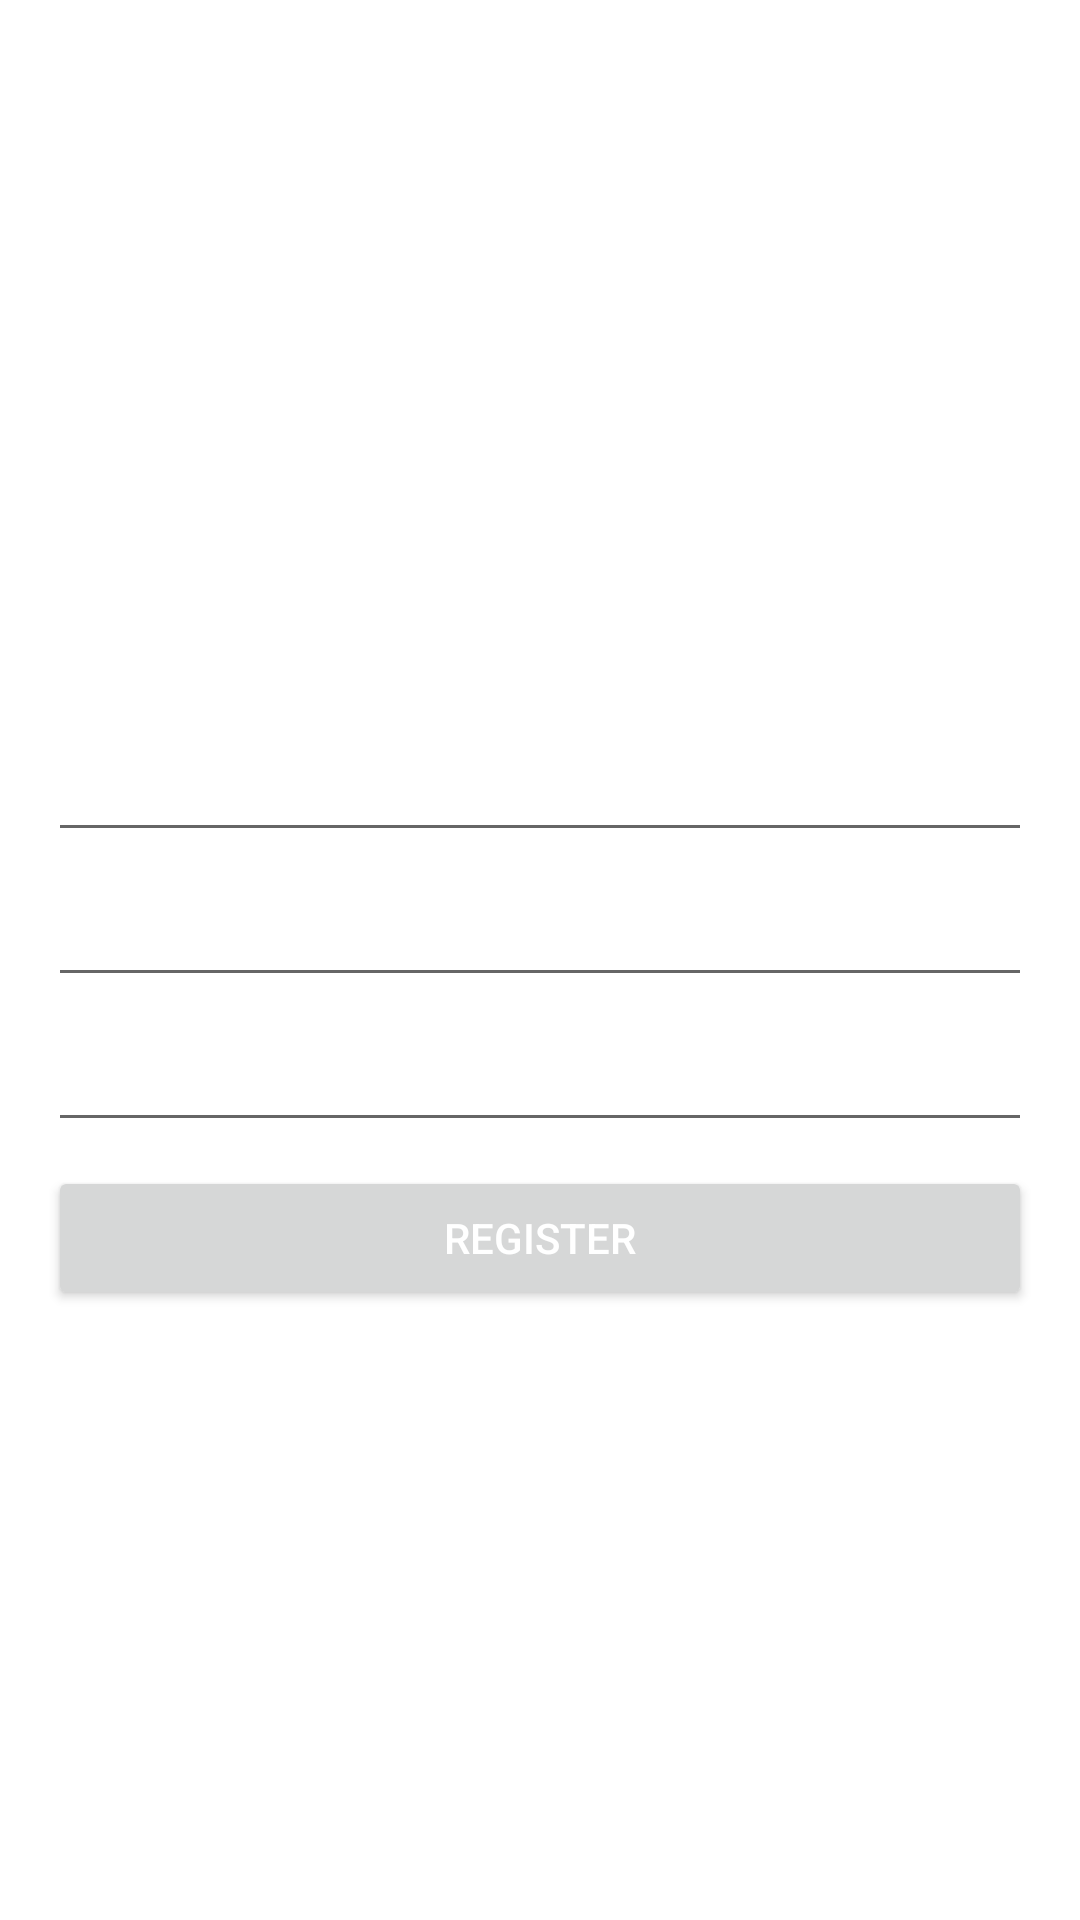

Layout XML and referenced resources for this Android screen:
<!-- AndroidManifest.xml: application theme Theme.Kamusmandarin -->
<!-- res/layout/activity_register.xml -->
<?xml version="1.0" encoding="utf-8"?>
<RelativeLayout xmlns:android="http://schemas.android.com/apk/res/android"
    xmlns:app="http://schemas.android.com/apk/res-auto"
    xmlns:tools="http://schemas.android.com/tools"
    android:layout_width="match_parent"
    android:layout_height="match_parent"
    tools:context=".RegisterActivity">

    <LinearLayout
        android:layout_width="match_parent"
        android:layout_height="wrap_content"
        android:layout_centerInParent="true"
        android:padding="16dp"
        android:orientation="vertical">

        <TextView
            android:layout_width="match_parent"
            android:layout_height="wrap_content"
            android:layout_gravity="center"
            android:textSize="24sp"
            android:textColor="#fff"
            android:fontFamily="sans-serif"
            android:text="REGISTER"/>

        <EditText
            android:id="@+id/etNama"
            android:layout_marginTop="8dp"
            android:layout_width="match_parent"
            android:layout_height="wrap_content"
            android:hint="Nama"
            android:textColorHint="#80FFFFFF"
            android:padding="8dp"
            android:inputType="textPersonName"
            android:textColor="#80FFFFFF"/>

        <EditText
            android:id="@+id/etEmail"
            android:layout_marginTop="8dp"
            android:layout_width="match_parent"
            android:layout_height="wrap_content"
            android:hint="Email"
            android:textColorHint="#80FFFFFF"
            android:padding="8dp"
            android:inputType="textEmailAddress"
            android:textColor="#80FFFFFF"/>

        <EditText
            android:id="@+id/etPassword"
            android:layout_marginTop="8dp"
            android:layout_width="match_parent"
            android:layout_height="wrap_content"
            android:hint="Password"
            android:textColorHint="#80FFFFFF"
            android:inputType="textPassword"
            android:padding="8dp"
            android:textColor="#80FFFFFF"/>

        <Button
            android:id="@+id/btnRegister"
            android:layout_marginTop="8dp"
            android:layout_width="match_parent"
            android:layout_height="wrap_content"
            android:textColor="#FFF"
            android:text="REGISTER"/>

    </LinearLayout>

</RelativeLayout>
<!-- resources referenced by this layout -->
<resources>
  <style name="Theme.Kamusmandarin" parent="Theme.MaterialComponents.DayNight.DarkActionBar">
          
          <item name="colorPrimary">@color/purple_500</item>
          <item name="colorPrimaryVariant">@color/purple_700</item>
          <item name="colorOnPrimary">@color/white</item>
          
          <item name="colorSecondary">@color/teal_200</item>
          <item name="colorSecondaryVariant">@color/teal_700</item>
          <item name="colorOnSecondary">@color/black</item>
          
          <item name="android:statusBarColor" tools:targetApi="l">?attr/colorPrimaryVariant</item>
          
      </style>
  <!-- not gathered from this repository: default colours our renderer supplied (Android Studio template values) -->
  <color name="purple_500">#FF6200EE</color>
  <color name="purple_700">#FF3700B3</color>
  <color name="teal_200">#FF03DAC5</color>
  <color name="teal_700">#FF018786</color>
  <color name="black">#FF000000</color>
  <color name="white">#FFFFFFFF</color>
</resources>
